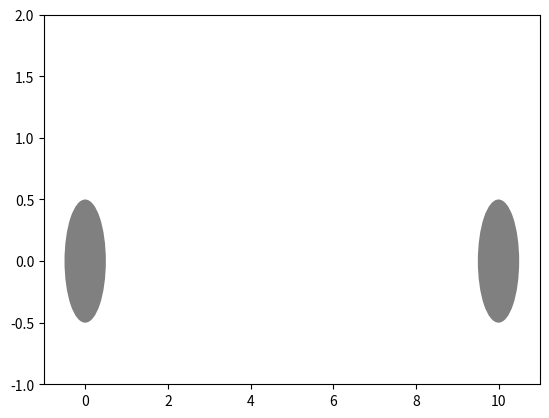

Here is the Python script that generated this plot: (Note: this script raises an exception after producing the figure.)
import matplotlib.pyplot as plt
import matplotlib.animation as animation
#import animaplot as amp
import numpy as np
from matplotlib.animation import FuncAnimation
import time

fig, ax = plt.subplots()
fps = 30

# kształty
ax.set(xlim=(-1, 11), ylim=(-1, 2))

circle_a = plt.Circle((0, 0), 0.5, fc="gray")
ax.add_artist(circle_a)
circle_b = plt.Circle((10, 0), 0.5, fc="gray")
ax.add_artist(circle_b)

line_a = plt.Line2D((0, 10), (0.5, 0.5), 1, "-", "brown")
ax.add_artist(line_a)
line_b = plt.Line2D((0, 10), (-0.5, -0.5), 1, "-", "brown")
ax.add_artist(line_b)

rectangle = plt.Rectangle((0, 2), 0.5, 0.75, fc="r")



def init():
    ax.add_artist(rectangle)
    rectangle.set_xy((0,2))
    return rectangle,

def animate_x(i):
    rectangle.set_x(i*0.01)
    return rectangle,

def animate_y(i):
    if i < 150: 
        rectangle.set_y(-i*0.01+2)
    if i >=150:
        print(i)
        i=i%150
        print(i)
        rectangle.set_x(i*0.06)
    return rectangle,

#def animate_y(i):
 #   if i < 150: 
  #      rectangle.set_y(-i*0.01+2)
  #  if i >=150:
   #     rectangle.set_x(i*0.01)


anim1=animation.FuncAnimation(fig, animate_y, 
            init_func=init, frames=300, interval=10,
            blit=True,repeat=True)
plt.show()
#anim1._stop()
#anim1.frame_seq.close()
#anim1.event_source.__closure__()

#plt.pause(0.5)


anim2=animation.FuncAnimation(fig, animate_x, init_func=init, 
            frames=1000, interval=10,blit=True) #10
plt.show()




#for j in range(1, 21):
    #for i in range(1, 31):
     #  rectangle.set_x(i*j*0.1)

# funkcje
# def animation_frame(i):
# x_data.append(i*10)
# y_data.append(i)
# return


# animacja
#animation = FuncAnimation(fig,)

      #  plt.show()
        #plt.pause(0.1)
        #plt.clf()
        #plt.draw(rectangle)
       # plt.close()
